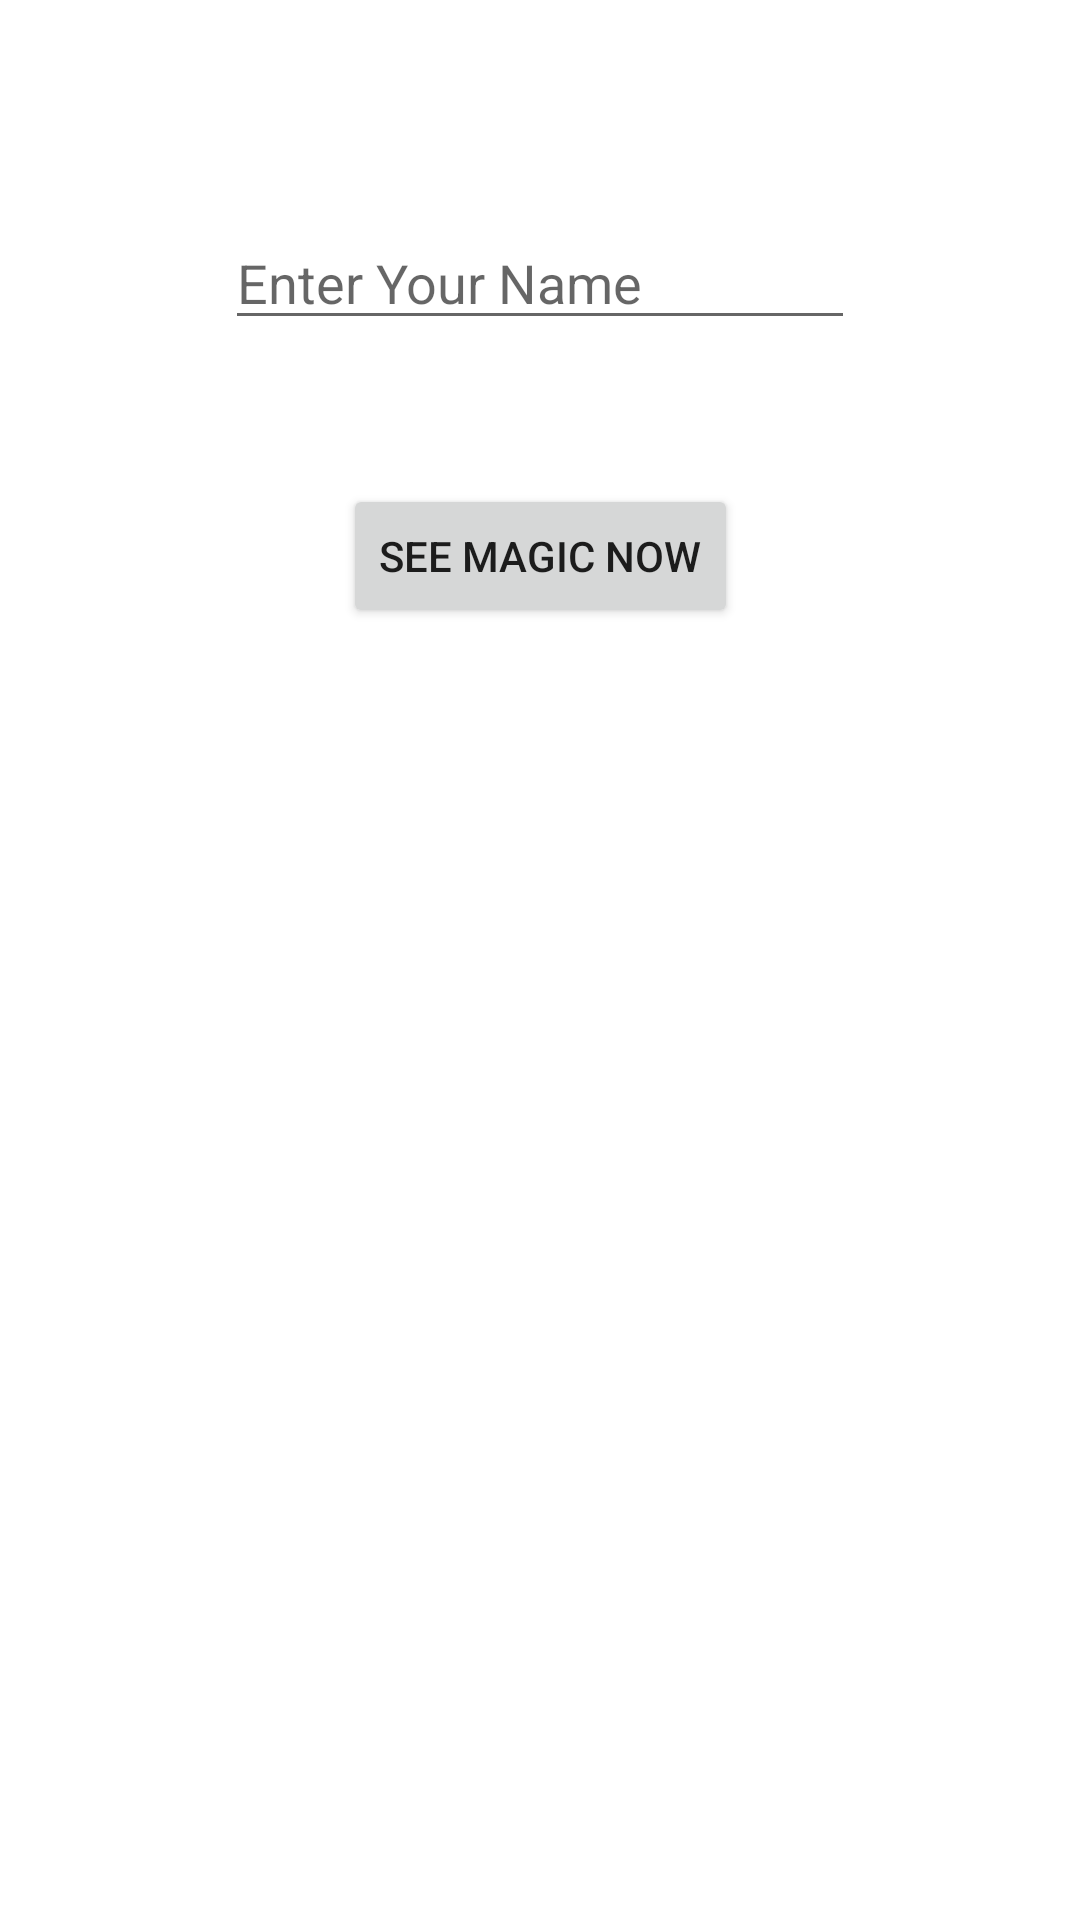

Android layout source for this screen:
<!-- AndroidManifest.xml: application theme Theme.FirstMultiScreen -->
<!-- res/layout/activity_main.xml -->
<?xml version="1.0" encoding="utf-8"?>
<androidx.constraintlayout.widget.ConstraintLayout xmlns:android="http://schemas.android.com/apk/res/android"
    xmlns:app="http://schemas.android.com/apk/res-auto"
    xmlns:tools="http://schemas.android.com/tools"
    android:layout_width="match_parent"
    android:layout_height="match_parent"
    tools:context=".MainActivity">

    <EditText
        android:id="@+id/name"
        android:layout_width="wrap_content"
        android:layout_height="wrap_content"
        android:layout_marginTop="72dp"
        android:ems="10"
        android:hint="Enter Your Name"
        android:inputType="textPersonName"
        app:layout_constraintEnd_toEndOf="parent"
        app:layout_constraintStart_toStartOf="parent"
        app:layout_constraintTop_toTopOf="parent" />

    <Button
        android:id="@+id/button"
        android:layout_width="wrap_content"
        android:layout_height="wrap_content"
        android:layout_marginTop="48dp"
        android:onClick="openActivity"
        android:text="See Magic Now"
        app:layout_constraintEnd_toEndOf="parent"
        app:layout_constraintStart_toStartOf="parent"
        app:layout_constraintTop_toBottomOf="@+id/name" />
</androidx.constraintlayout.widget.ConstraintLayout>
<!-- resources referenced by this layout -->
<resources>
  <style name="Theme.FirstMultiScreen" parent="Theme.MaterialComponents.DayNight.DarkActionBar">
          
          <item name="colorPrimary">@color/purple_500</item>
          <item name="colorPrimaryVariant">@color/purple_700</item>
          <item name="colorOnPrimary">@color/white</item>
          
          <item name="colorSecondary">@color/teal_200</item>
          <item name="colorSecondaryVariant">@color/teal_700</item>
          <item name="colorOnSecondary">@color/black</item>
          
          <item name="android:statusBarColor" tools:targetApi="l">?attr/colorPrimaryVariant</item>
          
      </style>
  <!-- not gathered from this repository: default colours our renderer supplied (Android Studio template values) -->
  <color name="purple_500">#FF6200EE</color>
  <color name="purple_700">#FF3700B3</color>
  <color name="teal_200">#FF03DAC5</color>
  <color name="teal_700">#FF018786</color>
  <color name="black">#FF000000</color>
  <color name="white">#FFFFFFFF</color>
</resources>
